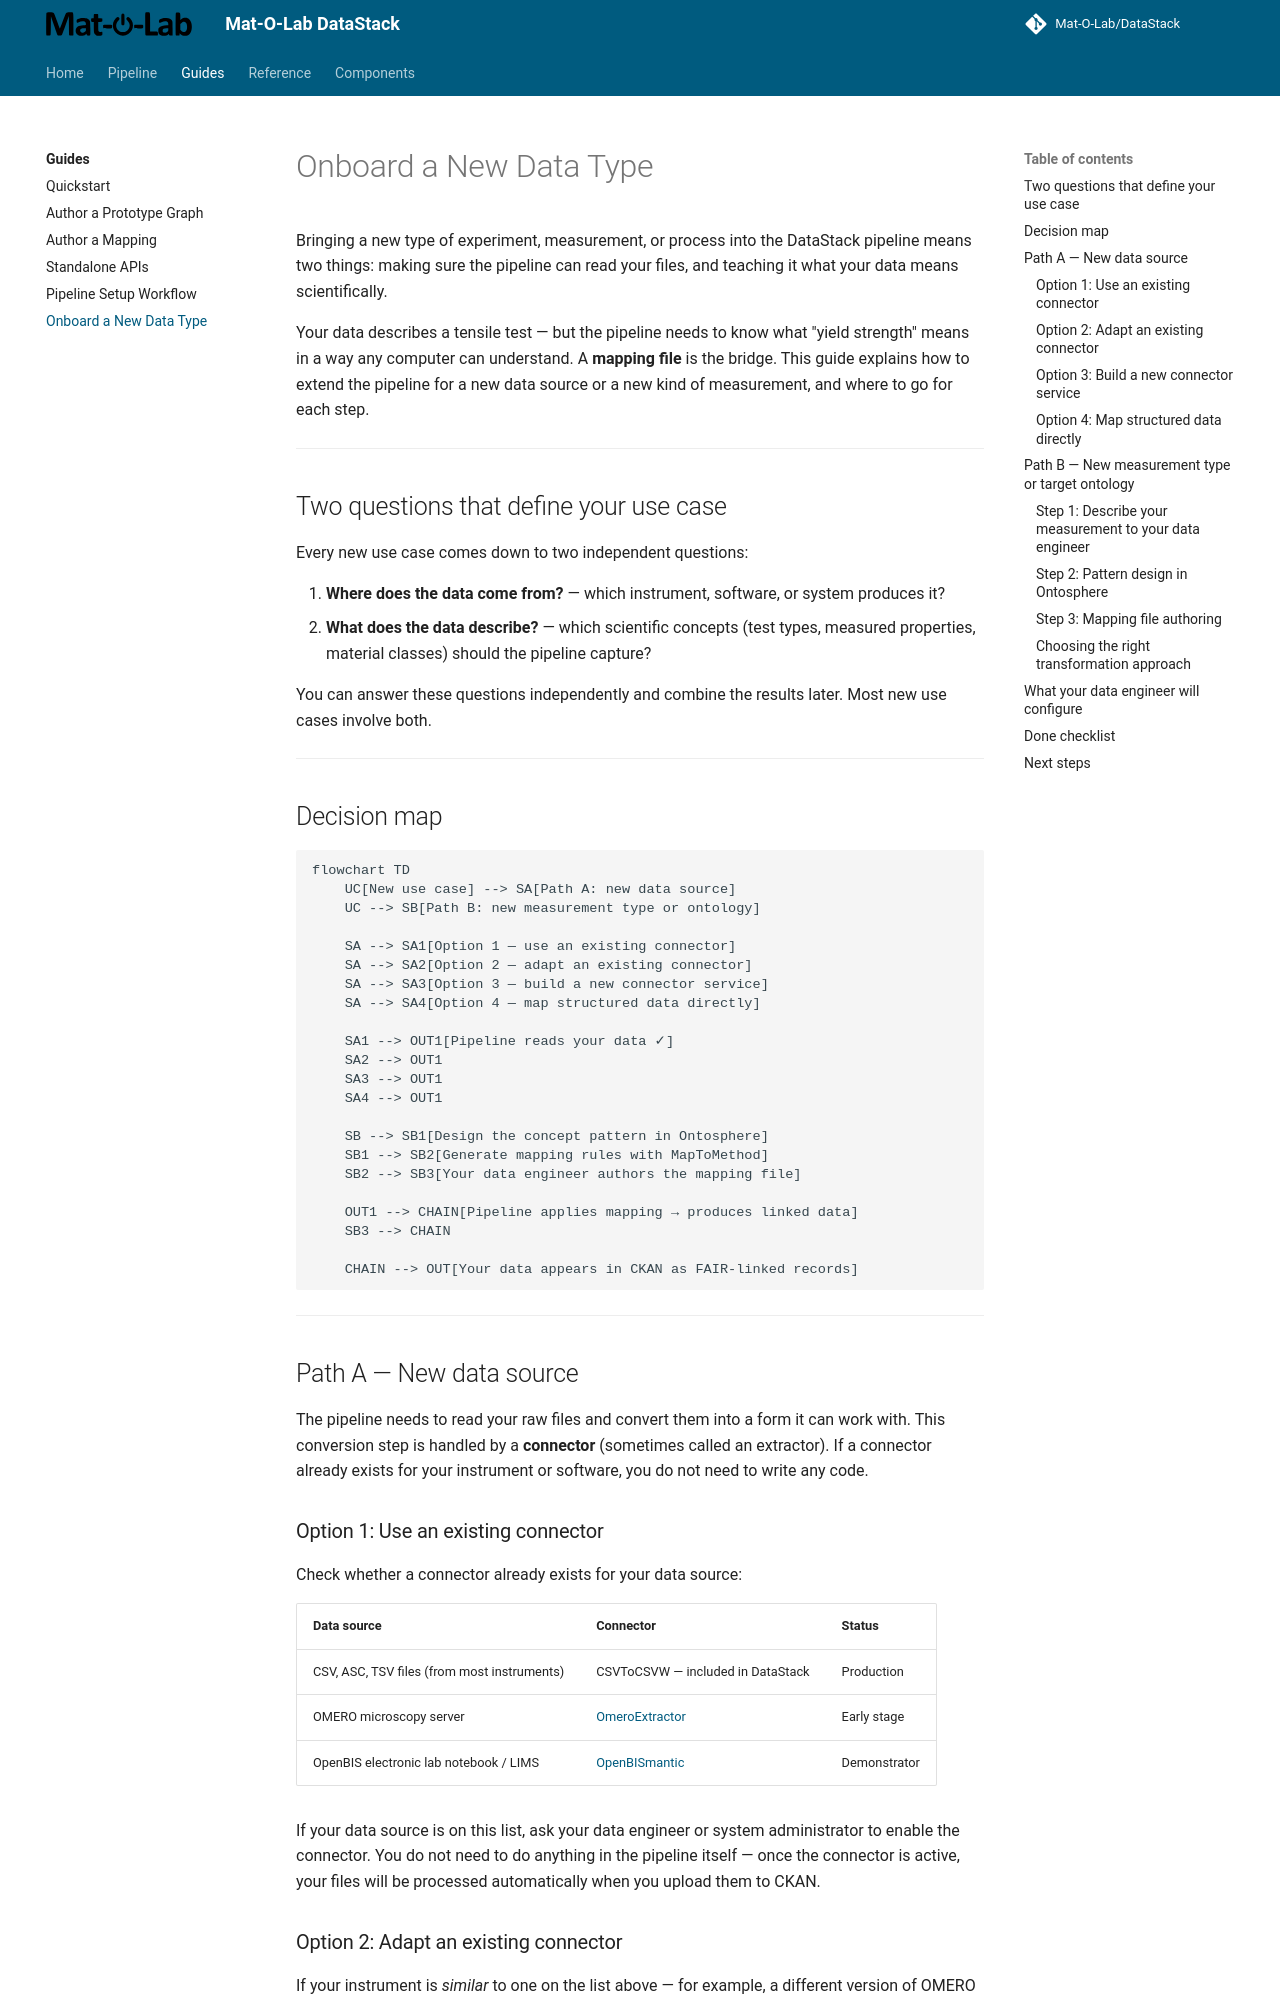

repository: Mat-O-Lab/DataPipeline · page: guides/add-a-use-case/index.html · generator: mkdocs

---
title: Onboard a New Data Type
---

# Onboard a New Data Type

Bringing a new type of experiment, measurement, or process into the DataStack pipeline means two things: making sure the pipeline can read your files, and teaching it what your data means scientifically.

Your data describes a tensile test — but the pipeline needs to know what "yield strength" means in a way any computer can understand. A **mapping file** is the bridge. This guide explains how to extend the pipeline for a new data source or a new kind of measurement, and where to go for each step.

---

## Two questions that define your use case

Every new use case comes down to two independent questions:

1. **Where does the data come from?** — which instrument, software, or system produces it?
2. **What does the data describe?** — which scientific concepts (test types, measured properties, material classes) should the pipeline capture?

You can answer these questions independently and combine the results later. Most new use cases involve both.

---

## Decision map

```mermaid
flowchart TD
    UC[New use case] --> SA[Path A: new data source]
    UC --> SB[Path B: new measurement type or ontology]

    SA --> SA1[Option 1 — use an existing connector]
    SA --> SA2[Option 2 — adapt an existing connector]
    SA --> SA3[Option 3 — build a new connector service]
    SA --> SA4[Option 4 — map structured data directly]

    SA1 --> OUT1[Pipeline reads your data ✓]
    SA2 --> OUT1
    SA3 --> OUT1
    SA4 --> OUT1

    SB --> SB1[Design the concept pattern in Ontosphere]
    SB1 --> SB2[Generate mapping rules with MapToMethod]
    SB2 --> SB3[Your data engineer authors the mapping file]

    OUT1 --> CHAIN[Pipeline applies mapping → produces linked data]
    SB3 --> CHAIN

    CHAIN --> OUT[Your data appears in CKAN as FAIR-linked records]
```

---

## Path A — New data source

The pipeline needs to read your raw files and convert them into a form it can work with. This conversion step is handled by a **connector** (sometimes called an extractor). If a connector already exists for your instrument or software, you do not need to write any code.

### Option 1: Use an existing connector

Check whether a connector already exists for your data source:

| Data source | Connector | Status |
|---|---|---|
| CSV, ASC, TSV files (from most instruments) | CSVToCSVW — included in DataStack | Production |
| OMERO microscopy server | [OmeroExtractor](https://github.com/Mat-O-Lab/OmeroExtractor) | Early stage |
| OpenBIS electronic lab notebook / LIMS | [OpenBISmantic](https://github.com/Mat-O-Lab/OpenBISmantic) | Demonstrator |

If your data source is on this list, ask your data engineer or system administrator to enable the connector. You do not need to do anything in the pipeline itself — once the connector is active, your files will be processed automatically when you upload them to CKAN.

### Option 2: Adapt an existing connector

If your instrument is _similar_ to one on the list above — for example, a different version of OMERO or an OpenBIS instance with a custom schema — a data engineer can adapt the existing connector rather than building a new one. Share a sample file and a description of your instrument's export format with your data engineer.
